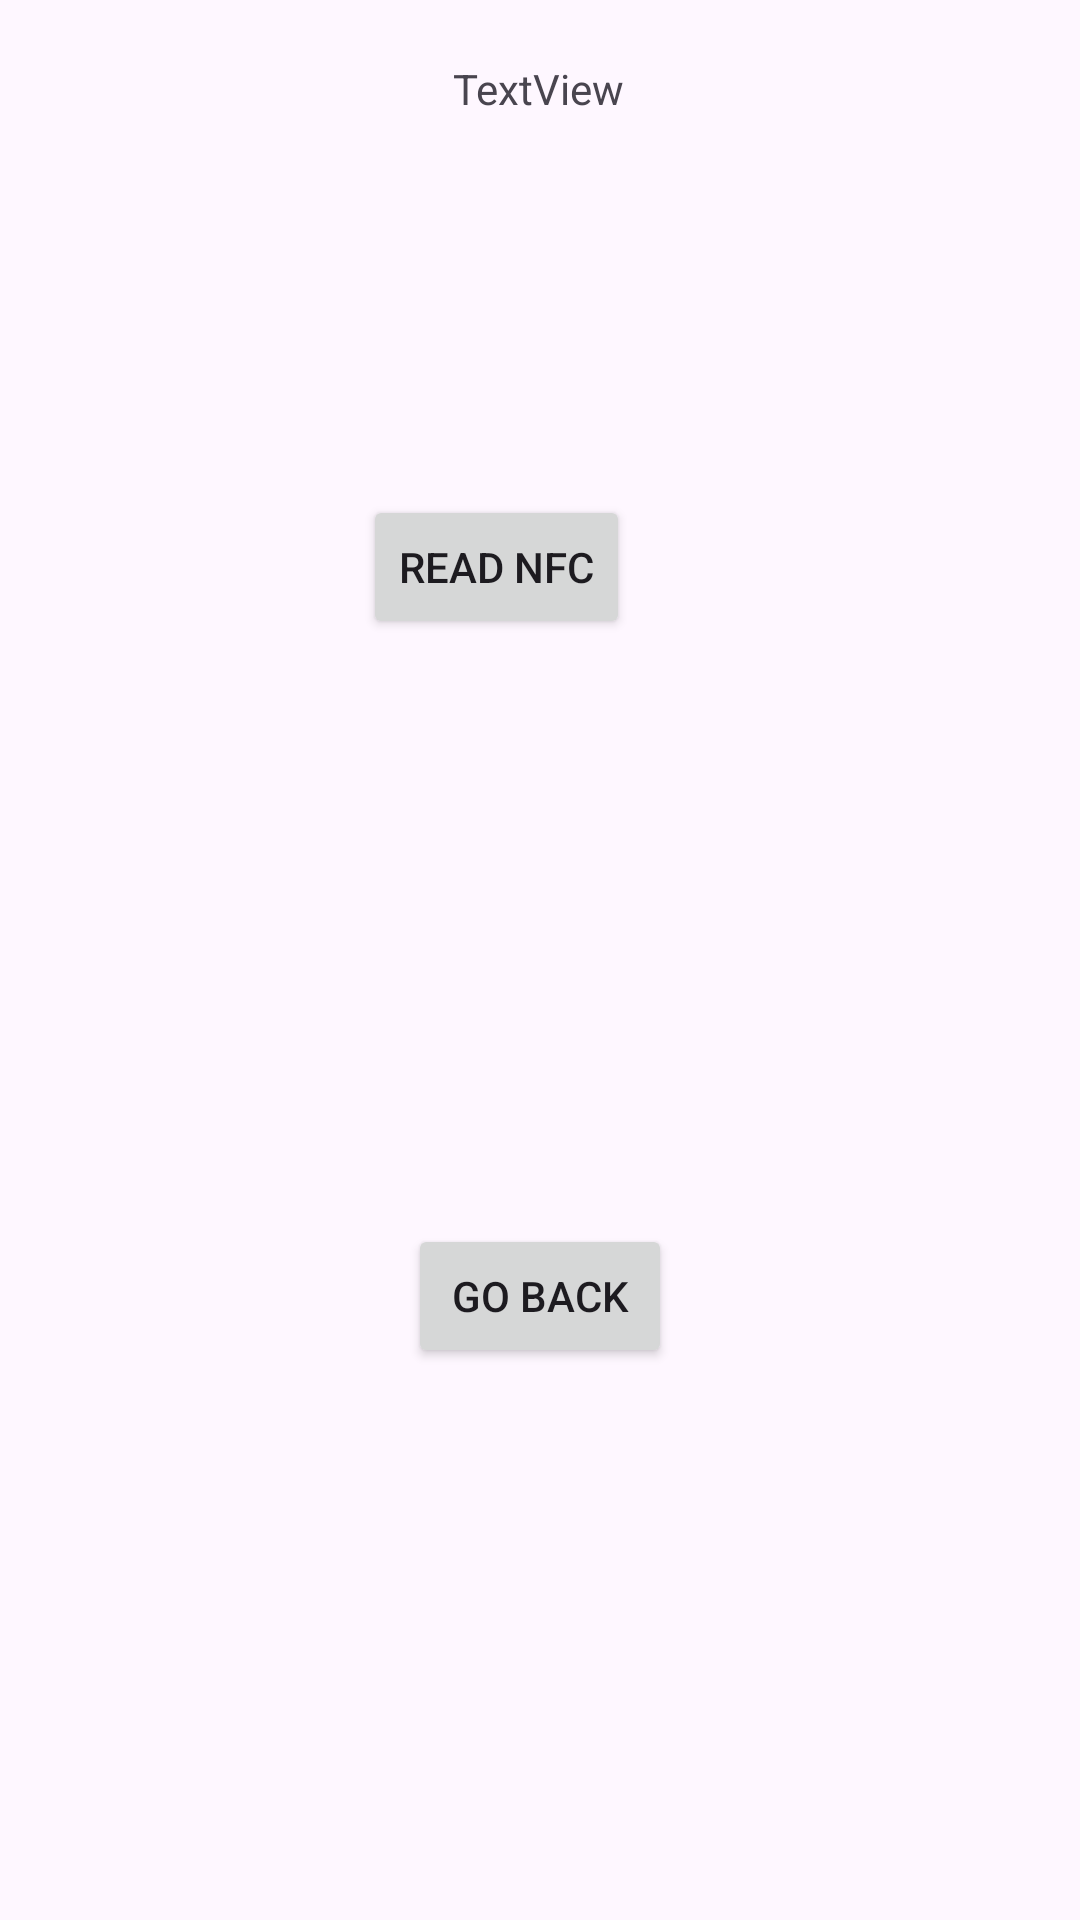

Here is an Android app screen rendered from its layout file. Give the layout XML and the strings, colors and styles it references.
<!-- AndroidManifest.xml: application theme Theme.Bambussi -->
<!-- res/layout/activity_nfcreader.xml -->
<?xml version="1.0" encoding="utf-8"?>
<androidx.constraintlayout.widget.ConstraintLayout xmlns:android="http://schemas.android.com/apk/res/android"
    xmlns:app="http://schemas.android.com/apk/res-auto"
    xmlns:tools="http://schemas.android.com/tools"
    android:id="@+id/main"
    android:layout_width="match_parent"
    android:layout_height="match_parent"
    tools:context=".NFCReader">

    <Button
        android:id="@+id/btnBack"
        android:layout_width="wrap_content"
        android:layout_height="wrap_content"
        android:layout_marginStart="155dp"
        android:layout_marginEnd="155dp"
        android:layout_marginBottom="184dp"
        android:text="Go Back"
        app:layout_constraintBottom_toBottomOf="parent"
        app:layout_constraintEnd_toEndOf="parent"
        app:layout_constraintStart_toStartOf="parent" />

    <TextView
        android:id="@+id/txtNFCtext"
        android:layout_width="wrap_content"
        android:layout_height="wrap_content"
        android:layout_marginStart="176dp"
        android:layout_marginTop="97dp"
        android:layout_marginEnd="177dp"
        android:layout_marginBottom="63dp"
        android:text="TextView"
        app:layout_constraintBottom_toTopOf="@+id/btnReadNFC"
        app:layout_constraintEnd_toEndOf="parent"
        app:layout_constraintStart_toStartOf="parent"
        app:layout_constraintTop_toTopOf="parent" />

    <Button
        android:id="@+id/btnReadNFC"
        android:layout_width="wrap_content"
        android:layout_height="wrap_content"
        android:layout_marginStart="150dp"
        android:layout_marginTop="63dp"
        android:layout_marginEnd="150dp"
        android:layout_marginBottom="272dp"
        android:text="Read NFC"
        app:layout_constraintBottom_toTopOf="@+id/btnBack"
        app:layout_constraintEnd_toEndOf="parent"
        app:layout_constraintHorizontal_bias="1.0"
        app:layout_constraintStart_toStartOf="parent"
        app:layout_constraintTop_toBottomOf="@+id/txtNFCtext" />
</androidx.constraintlayout.widget.ConstraintLayout>
<!-- resources referenced by this layout -->
<resources>
  <style name="Theme.Bambussi" parent="Base.Theme.Bambussi" />
  <style name="Base.Theme.Bambussi" parent="Theme.Material3.DayNight.NoActionBar">
          
          
      </style>
</resources>
